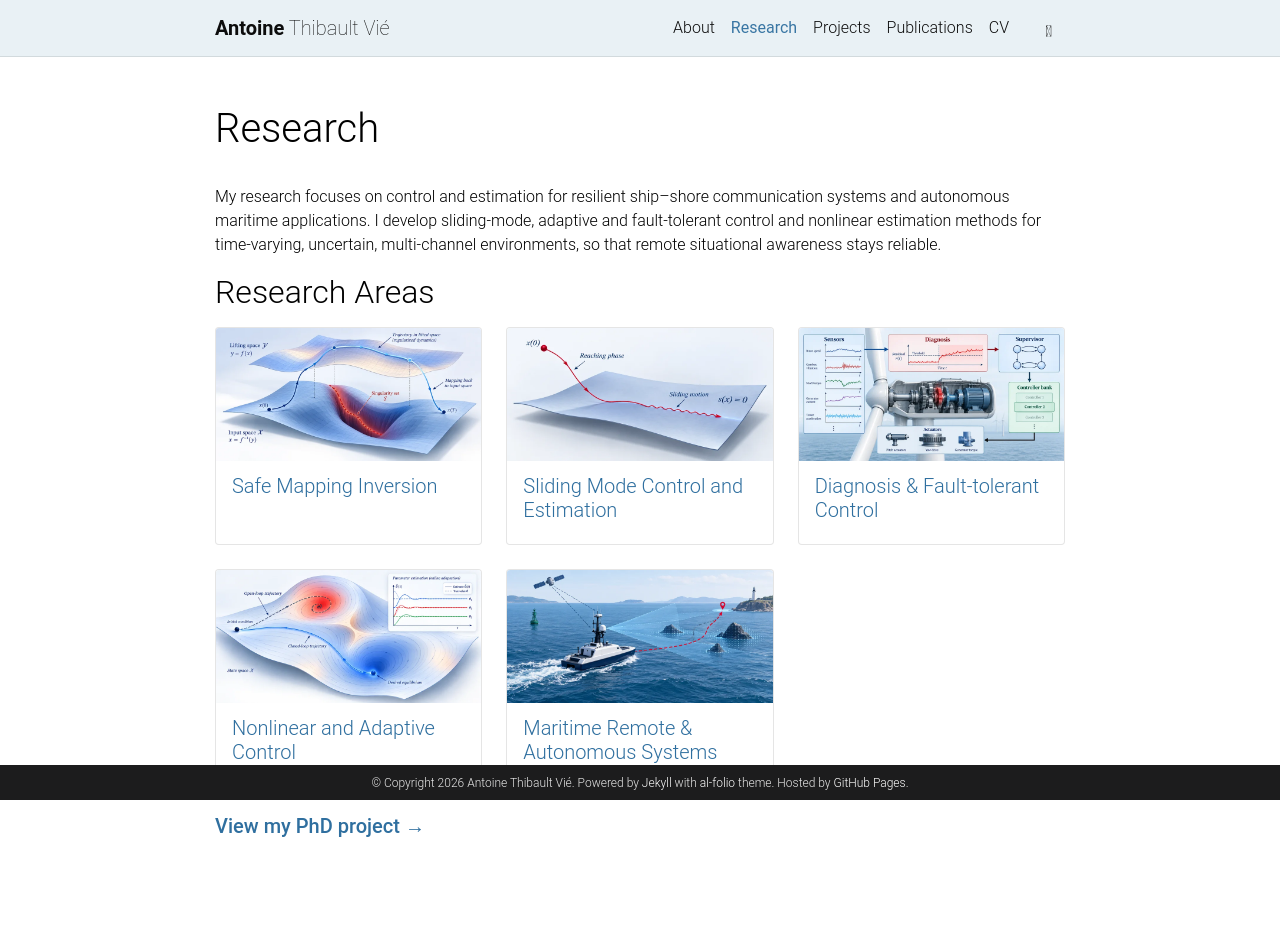

repository: anthv-dtu/anthv-dtu.github.io · page: research/index.html · generator: jekyll

---
layout: page
title: Research
permalink: /research/
description:
nav: true
nav_order: 1
---

My research focuses on control and estimation for resilient ship–shore communication systems and autonomous maritime applications.
I develop sliding-mode, adaptive and fault-tolerant control and nonlinear estimation methods for time-varying, uncertain, multi-channel
environments, so that remote situational awareness stays reliable.

## Research Areas

<div class="research-areas">
  {% for area in site.data.research_interests %}
    <div class="research-area-card">
      <div class="research-area-image">
        <img src="{{ area.image | relative_url }}" alt="{{ area.title }}" loading="lazy">
      </div>
      <div class="research-area-content">
        <h3>{{ area.title }}</h3>
        <p>{{ area.description }}</p>
      </div>
    </div>
  {% endfor %}
</div>

<p class="research-projects-link"><a href="{{ '/projects/' | relative_url }}">View my PhD project →</a></p>
